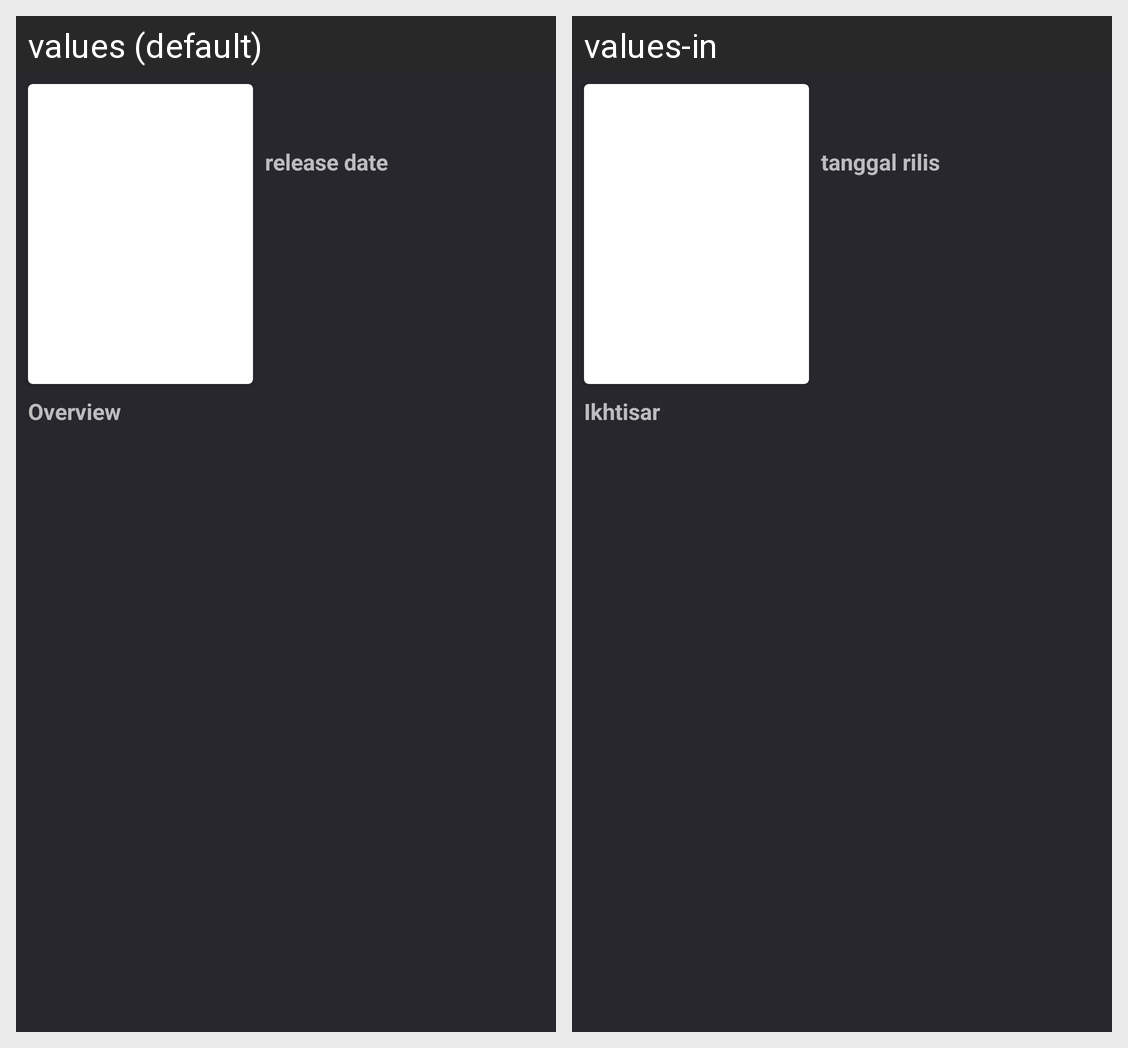

This grid shows one Android layout under two languages. Give, for every string resource on the screen, its name, the default text and each shown locale's text.
Android screen res/layout/activity_detail_film.xml rendered under 2 locales, left to right: values (default), values-in. Device: Nexus 5 (rendered at 1080×1920; each locale shown at half size, 540×960, under a caption strip naming it); theme AppTheme.
Strings drawn on this screen, with the default value and each locale's value (text and hints the layout hard-codes, and strings that could not be matched under every locale, appear in the picture but are not listed):

release_date
  values: release date
  values-in: tanggal rilis

description
  values: Overview
  values-in: Ikhtisar
